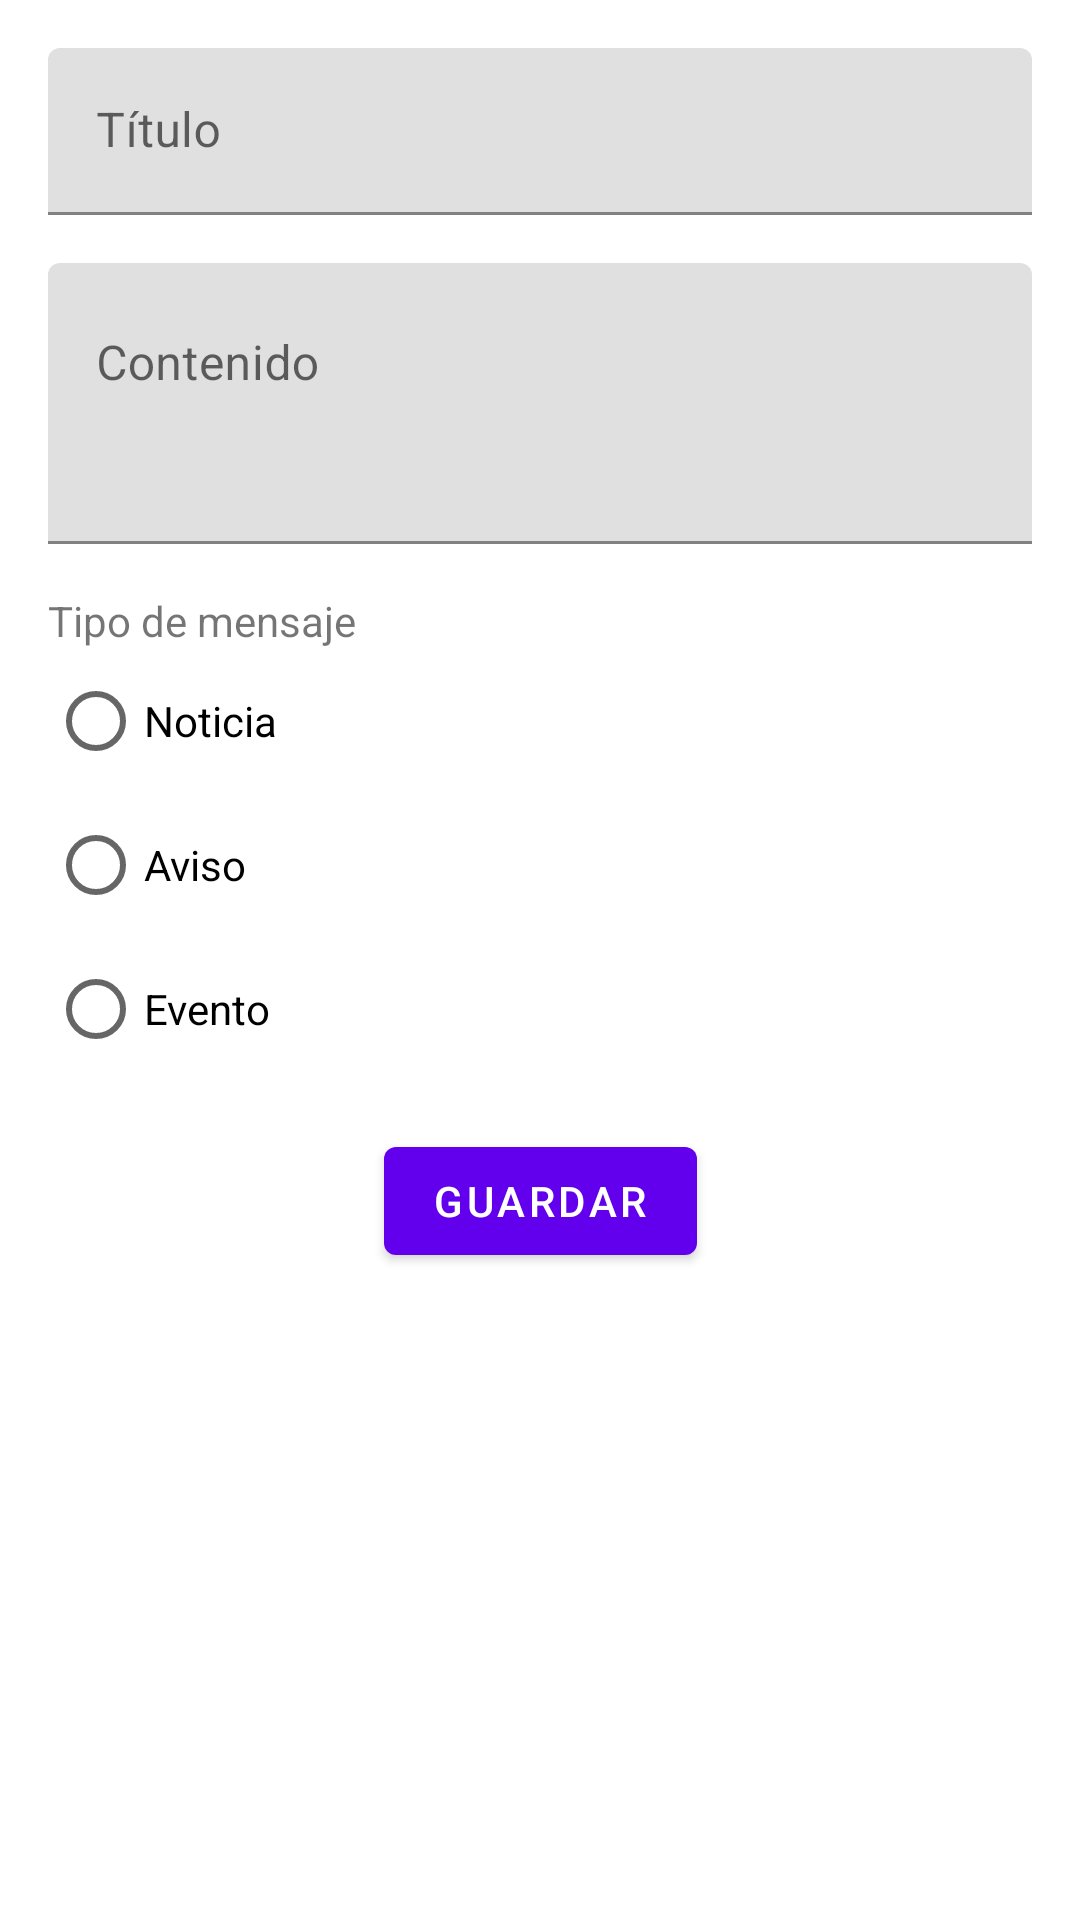

This screen was rendered from an Android layout file. Write that file and the resources it references.
<!-- AndroidManifest.xml: application theme Theme.UMTSays -->
<!-- res/layout/activity_formulario_mensaje.xml -->
<?xml version="1.0" encoding="utf-8"?>
<ScrollView xmlns:android="http://schemas.android.com/apk/res/android"
    xmlns:app="http://schemas.android.com/apk/res-auto"
    xmlns:tools="http://schemas.android.com/tools"
    android:layout_width="match_parent"
    android:layout_height="match_parent"
    tools:context=".FormularioMensajeActivity">

    <androidx.constraintlayout.widget.ConstraintLayout
        android:padding="16dp"
        android:layout_width="match_parent"
        android:layout_height="wrap_content">

        <com.google.android.material.textfield.TextInputLayout
            android:id="@+id/tilTitulo"
            app:layout_constraintTop_toTopOf="parent"
            app:layout_constraintLeft_toLeftOf="parent"
            app:layout_constraintRight_toRightOf="parent"
            android:layout_width="match_parent"
            android:layout_height="wrap_content">

            <EditText
                android:id="@+id/txtTitulo"
                android:hint="Título"
                android:inputType="text"
                android:imeOptions="actionNext"
                android:layout_width="match_parent"
                android:layout_height="wrap_content" />


        </com.google.android.material.textfield.TextInputLayout>

        <com.google.android.material.textfield.TextInputLayout
            android:id="@+id/tilContenido"
            android:layout_marginTop="16dp"
            app:layout_constraintTop_toBottomOf="@+id/tilTitulo"
            app:layout_constraintLeft_toLeftOf="parent"
            app:layout_constraintRight_toRightOf="parent"
            android:layout_width="match_parent"
            android:layout_height="wrap_content">

            <EditText
                android:id="@+id/txtContenido"
                android:hint="Contenido"
                android:inputType="text|textMultiLine"
                android:gravity="top"
                android:lines="3"
                android:maxLines="3"
                android:imeOptions="actionNext"
                android:layout_width="match_parent"
                android:layout_height="wrap_content" />

        </com.google.android.material.textfield.TextInputLayout>

        <TextView
            android:id="@+id/tvTipo"
            android:text="Tipo de mensaje"
            android:layout_marginTop="16dp"
            app:layout_constraintTop_toBottomOf="@+id/tilContenido"
            app:layout_constraintLeft_toLeftOf="parent"
            app:layout_constraintRight_toRightOf="parent"
            android:layout_width="0dp"
            android:layout_height="wrap_content"/>

        <RadioGroup
            android:id="@+id/rgTipoMensaje"
            android:orientation="vertical"
            app:layout_constraintTop_toBottomOf="@+id/tvTipo"
            app:layout_constraintLeft_toLeftOf="parent"
            app:layout_constraintRight_toRightOf="parent"
            android:layout_width="match_parent"
            android:layout_height="wrap_content">

            <RadioButton
                android:id="@+id/rbTipoNoticia"
                android:text="Noticia"
                android:layout_width="wrap_content"
                android:layout_height="wrap_content" />

            <RadioButton
                android:id="@+id/rbTipoAviso"
                android:text="Aviso"
                android:layout_width="wrap_content"
                android:layout_height="wrap_content" />

            <RadioButton
                android:id="@+id/rbTipoEvento"
                android:text="Evento"
                android:layout_width="wrap_content"
                android:layout_height="wrap_content" />

        </RadioGroup>

        <com.google.android.material.button.MaterialButton
            android:id="@+id/btnGuardar"
            android:paddingLeft="16dp"
            android:paddingRight="16dp"
            android:text="Guardar"
            android:layout_marginTop="16dp"
            app:layout_constraintTop_toBottomOf="@+id/rgTipoMensaje"
            app:layout_constraintLeft_toLeftOf="parent"
            app:layout_constraintRight_toRightOf="parent"
            android:layout_width="wrap_content"
            android:layout_height="wrap_content"/>


    </androidx.constraintlayout.widget.ConstraintLayout>


</ScrollView>
<!-- resources referenced by this layout -->
<resources>
  <style name="Theme.UMTSays" parent="Theme.MaterialComponents.DayNight.DarkActionBar">
          
          <item name="colorPrimary">@color/purple_500</item>
          <item name="colorPrimaryVariant">@color/purple_700</item>
          <item name="colorOnPrimary">@color/white</item>
          
          <item name="colorSecondary">@color/teal_200</item>
          <item name="colorSecondaryVariant">@color/teal_700</item>
          <item name="colorOnSecondary">@color/black</item>
          
          <item name="android:statusBarColor" tools:targetApi="l">?attr/colorPrimaryVariant</item>
          
      </style>
  <!-- not gathered from this repository: default colours our renderer supplied (Android Studio template values) -->
  <color name="purple_500">#FF6200EE</color>
  <color name="purple_700">#FF3700B3</color>
  <color name="teal_200">#FF03DAC5</color>
  <color name="teal_700">#FF018786</color>
  <color name="black">#FF000000</color>
  <color name="white">#FFFFFFFF</color>
</resources>
